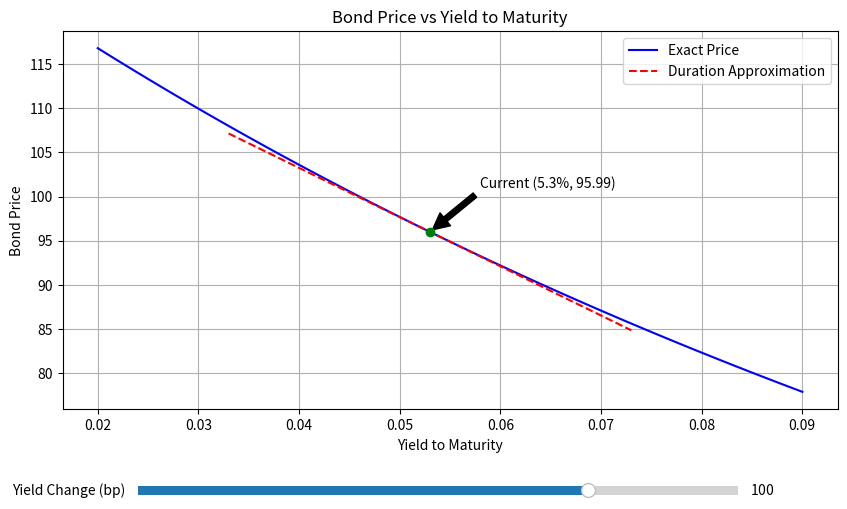

The script that saved this image:
import numpy as np
import matplotlib.pyplot as plt
from matplotlib.widgets import Slider
import os

def bond_price(face_value, coupon_rate, years_to_maturity, ytm, frequency=1):
    """
    计算债券精确价格
    """
    periods = years_to_maturity * frequency
    coupon = face_value * coupon_rate / frequency
    discount_rate = ytm / frequency

    price = sum([coupon / (1 + discount_rate)**t for t in range(1, int(periods) + 1)]) + \
            face_value / (1 + discount_rate)**periods
    return price

def duration_macaulay(face_value, coupon_rate, years_to_maturity, ytm, frequency=1):
    """
    计算麦考利久期
    """
    periods = years_to_maturity * frequency
    coupon = face_value * coupon_rate / frequency
    discount_rate = ytm / frequency

    cash_flows = [coupon] * int(periods)
    cash_flows[-1] += face_value  # 最后一期加上面值

    weighted_cash_flows = [t * cf / (1 + discount_rate)**t for t, cf in enumerate(cash_flows, 1)]
    mac_duration = sum(weighted_cash_flows) / bond_price(face_value, coupon_rate, years_to_maturity, ytm, frequency)

    return mac_duration / frequency  # 转换为年化久期

def duration_modified(face_value, coupon_rate, years_to_maturity, ytm, frequency=1):
    """
    计算修正久期
    """
    mac_dur = duration_macaulay(face_value, coupon_rate, years_to_maturity, ytm, frequency)
    return mac_dur / (1 + ytm / frequency)

# 债券参数
face_value = 100
coupon_rate = 0.046
years_to_maturity = 7
current_ytm = 0.053
frequency = 1

# 计算当前价格和久期
current_price = bond_price(face_value, coupon_rate, years_to_maturity, current_ytm)
mod_dur = duration_modified(face_value, coupon_rate, years_to_maturity, current_ytm)

# 计算收益率上升100bp后的精确价格
ytm_up100bp = current_ytm + 0.01
price_up100bp = bond_price(face_value, coupon_rate, years_to_maturity, ytm_up100bp)

# 计算久期近似的价格变化
dur_approx_change = -mod_dur * 0.01 * current_price

# 创建图形
fig, ax = plt.subplots(figsize=(10, 6))
plt.subplots_adjust(bottom=0.25)

# 生成收益率范围
ytm_range = np.linspace(0.02, 0.09, 100)
prices = [bond_price(face_value, coupon_rate, years_to_maturity, y) for y in ytm_range]

# 绘制精确价格曲线
line_exact, = ax.plot(ytm_range, prices, label='Exact Price', color='blue')

# 绘制久期近似线
ytm_approx = np.linspace(current_ytm - 0.02, current_ytm + 0.02, 50)
approx_prices = current_price * (1 - mod_dur * (ytm_approx - current_ytm))
line_approx, = ax.plot(ytm_approx, approx_prices, label='Duration Approximation', color='red', linestyle='--')

# 标记当前点
ax.scatter(current_ytm, current_price, color='green', zorder=5)
ax.annotate(f'Current ({current_ytm*100:.1f}%, {current_price:.2f})',
            xy=(current_ytm, current_price),
            xytext=(current_ytm+0.005, current_price+5),
            arrowprops=dict(facecolor='black', shrink=0.05))

ax.set_xlabel('Yield to Maturity')
ax.set_ylabel('Bond Price')
ax.set_title('Bond Price vs Yield to Maturity')
ax.legend()
ax.grid(True)

# 添加滑块控制收益率变动幅度
axcolor = 'lightgoldenrodyellow'
ax_amp = plt.axes([0.2, 0.1, 0.6, 0.03], facecolor=axcolor)
slider_amp = Slider(ax_amp, 'Yield Change (bp)', -200, 200, valinit=100, valstep=10)

def update(val):
    amp = slider_amp.val / 10000  # 转换为百分点
    ytm_approx = np.linspace(current_ytm - amp, current_ytm + amp, 50)
    approx_prices = current_price * (1 - mod_dur * (ytm_approx - current_ytm))
    line_approx.set_xdata(ytm_approx)
    line_approx.set_ydata(approx_prices)
    fig.canvas.draw_idle()

slider_amp.on_changed(update)

# 保存图形
figure_path = 'bond_price_vs_ytm.png'
plt.savefig(figure_path)
plt.close()

# 准备结果
result = {
    'price_at_up100bp': price_up100bp,
    'dur_approx_change_up100bp': dur_approx_change / current_price * 100,  # 转换为百分比
    'figure_path': os.path.abspath(figure_path)
}

print(result)
